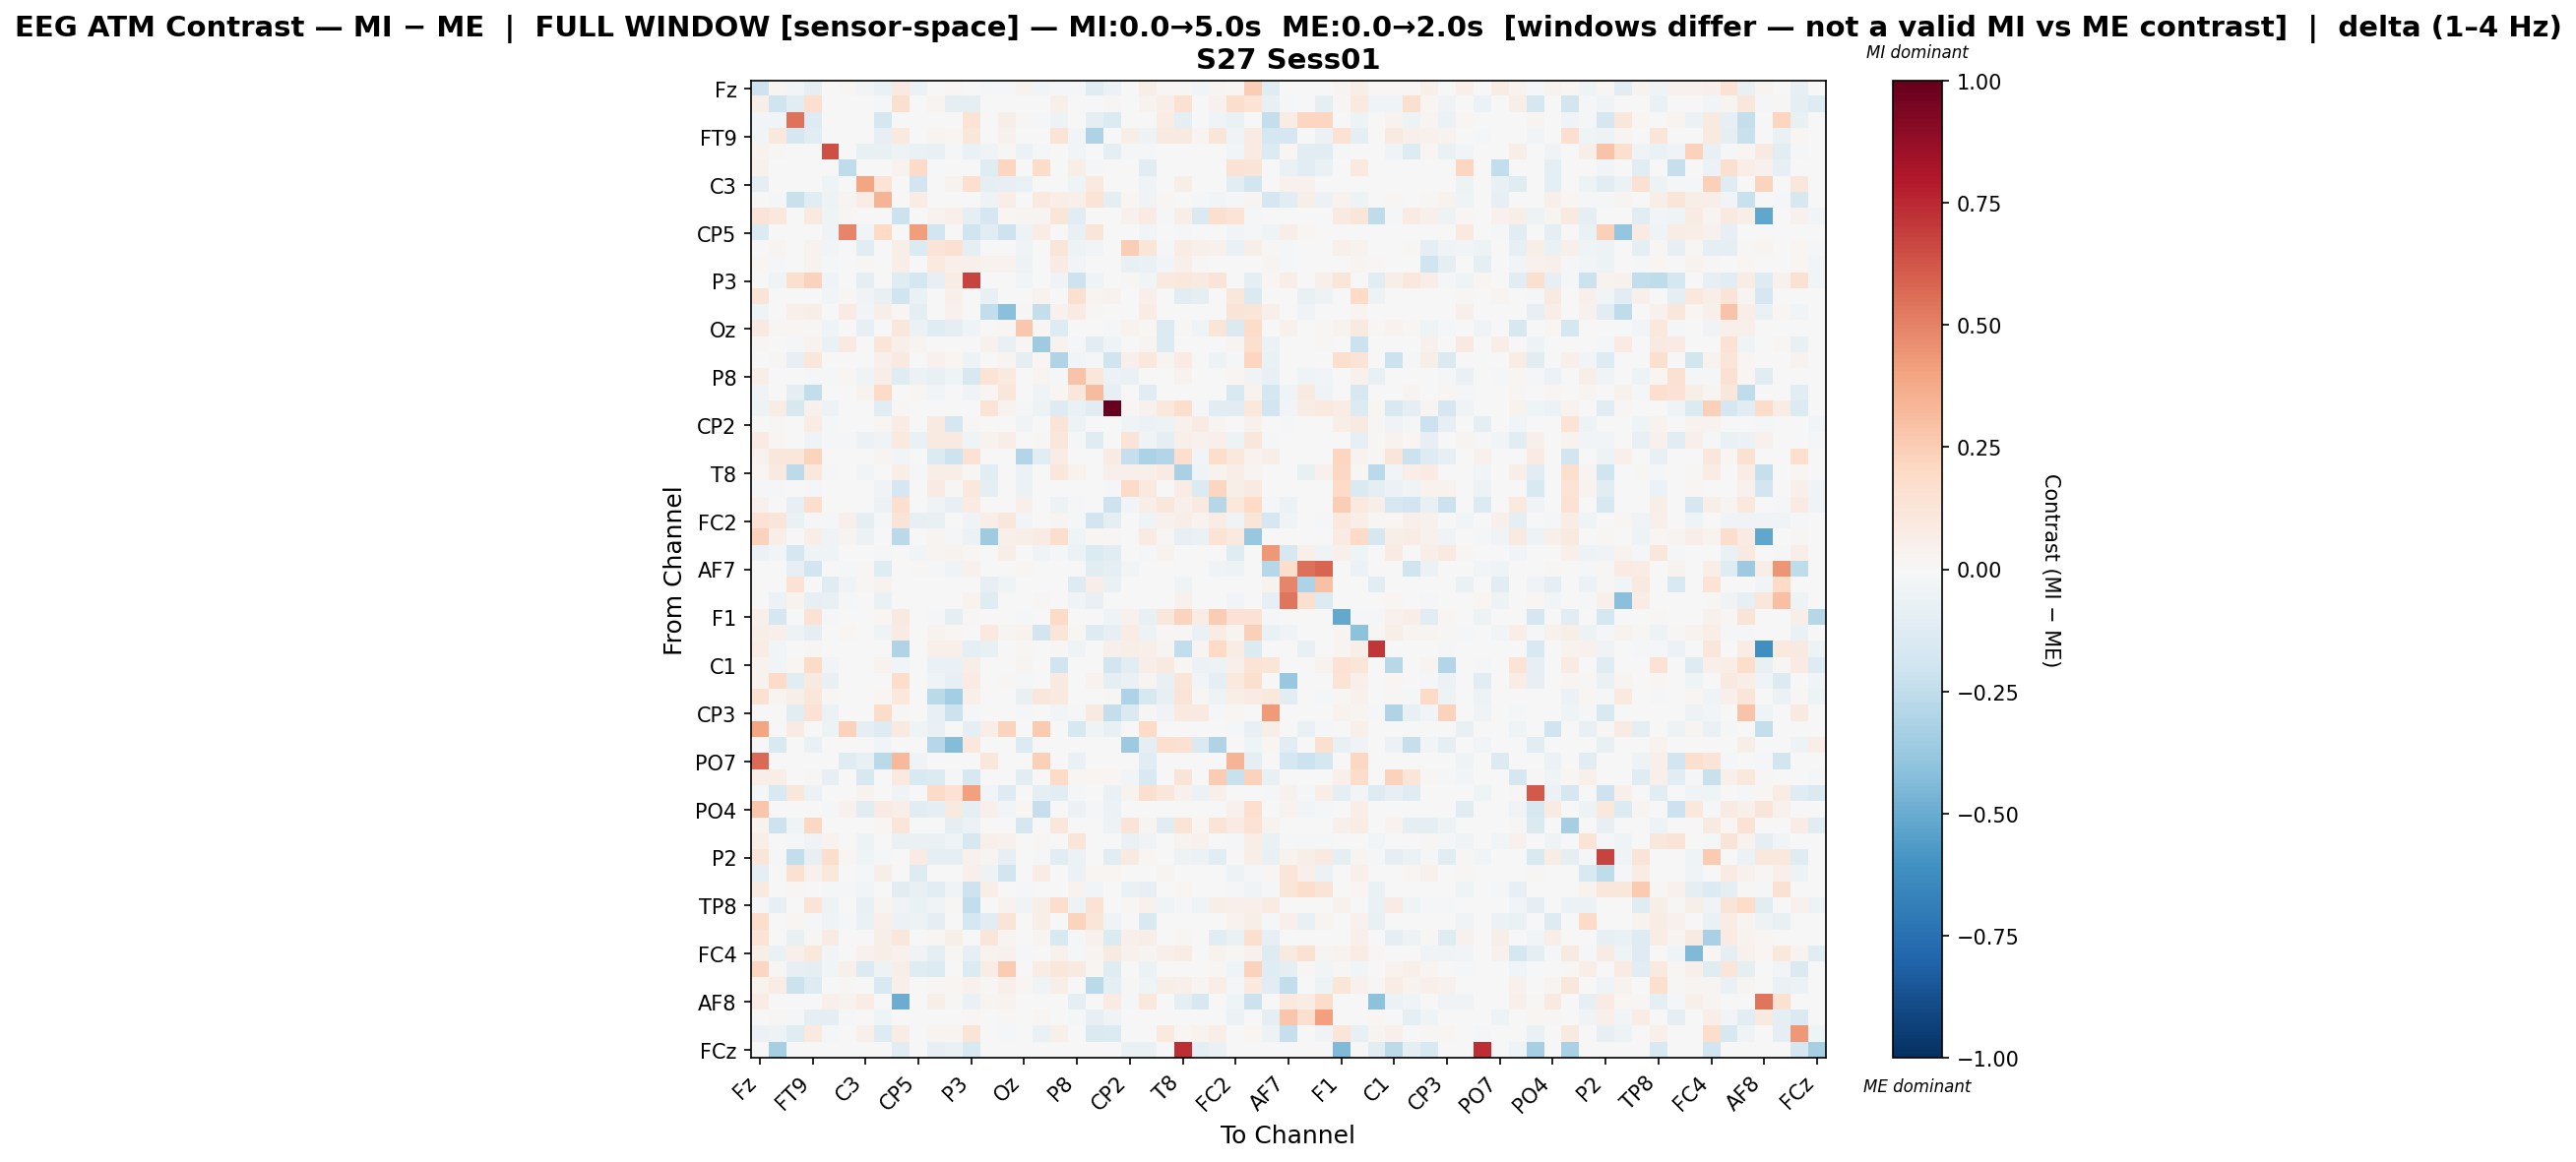

The file beside this chart, header and first rows:
, Fz, F3, F7, FT9, FC5, FC1, C3, T7, TP9, CP5, CP1, Pz, P3, P7, O1, Oz, O2, P4, P8, TP10, CP6, CP2, Cz
Fz, -0.2077, 0.0274, -0.02915, -0.09683, -0.004628, 0.007836, -0.0265, -0.06959, 0.08599, -0.0579, 0.0, 0.01528, 0.0, -0.0161, -0.0192, 0.03479, -0.03017, -0.01642, -0.01774, -0.1232, -0.05926, 0.0, 0.06131
F3, 0.05793, -0.2002, -0.1064, 0.1692, 0.005102, 0.0, 0.0, -0.01508, 0.1623, 0.0, 0.0252, -0.09613, -0.08731, 0.0, 0.0, 0.0008126, 0.0, 0.05379, 0.0, 0.0, 0.008881, 0.006273, 0.03302
F7, -0.02789, -0.02616, 0.5461, -0.1298, 0.0, 0.0, 0.003327, -0.1716, 0.0, 0.0, 0.0, 0.0, 0.1379, 0.0, 0.05811, 0.009759, -0.01224, -0.04994, 0.001898, -0.09644, -0.1375, 0.0, 0.0
FT9, -0.02425, 0.1088, -0.1681, -0.1099, 0.0, 0.0, 0.0, -0.08049, 0.0963, 0.0, 0.02408, 0.0183, 0.116, 0.0, 0.04499, 0.00767, 0.001981, 0.14, -0.03043, -0.3049, -0.006016, 0.06185, -0.05044
FC5, 0.03756, 0.01226, 0.0, 0.0, 0.6472, -0.0005853, -0.072, -0.07539, -0.04841, -0.06907, -0.072, -0.01288, -0.06786, -0.0334, 0.009682, -0.05657, -0.02206, 0.0, -0.02925, 0.0, -0.08738, -0.009951, -0.02166
FC1, 0.04052, 0.0, 0.0, 0.0, 0.0, -0.2552, -0.006391, 0.002738, 0.03267, 0.1944, 0.0, 0.0, 0.0, -0.1193, 0.2148, 0.0, 0.1823, 0.0, 0.06184, -0.009594, 0.0, 0.0, -0.1036
C3, -0.09474, 0.0, 0.006121, 0.0, -0.03958, -0.003319, 0.3951, 0.139, 0.0, -0.1925, 0.007386, 0.0339, 0.1666, -0.09216, -0.07966, -0.06887, 0.0, 0.0, -0.04353, 0.09628, 0.0, 0.0, -0.03383
T7, -0.002299, -0.0111, -0.2209, -0.1035, -0.04946, 0.02884, 0.07737, 0.3416, 0.0, 0.07789, 0.0, 0.0, 0.0, -0.04981, 0.0665, 0.004267, 0.1005, 0.0655, 0.05096, 0.1361, -0.09441, 0.02127, -0.03372
TP9, 0.1271, 0.1019, 0.0, 0.09882, -0.04468, 0.009653, 0.0, 0.0, -0.2179, 0.0, 0.03477, 0.05256, -0.08682, -0.169, 0.01738, 0.0245, 0.03079, 0.1233, -0.1132, 0.003287, 0.004636, 0.04345, 0.08559
CP5, -0.14, 0.0, 0.0, 0.0, -0.03868, 0.4858, -0.03113, 0.1967, 0.0, 0.4209, -0.1857, 0.0, -0.1997, -0.1124, -0.2091, -0.05068, 0.07289, 0.0, -0.07236, 0.1233, 0.0, 0.0, -0.02674
CP1, 0.0, 0.02344, 0.0, 0.03715, -0.03035, 0.0, -0.1138, 0.0, 0.06239, -0.1389, 0.1315, 0.1531, -0.09539, 0.0, 0.0, -0.03314, 0.0, 0.1185, -0.0494, -0.03109, 0.0, 0.2437, 0.1175
Pz, 0.02292, -0.02084, 0.0, 0.0326, -0.01244, 0.0, 0.01097, 0.0, 0.06326, 0.0, 0.09389, 0.05067, 0.04968, 0.03439, 0.03814, -0.0484, 0.002918, 0.08006, -0.02431, 0.0, 0.0001568, -0.07364, -0.06304
P3, 0.0, -0.03303, 0.1613, 0.2274, -0.03356, 0.0, -0.09125, 0.0, -0.1198, -0.1776, -0.08326, 0.07395, 0.676, 0.0, 0.0, -0.02358, 0.0, -0.03741, -0.2065, -0.04624, 0.0, 0.01495, -0.02753
P7, 0.1309, 0.0, 0.0, 0.0, -0.02622, 0.01264, -0.03213, -0.07129, -0.1995, -0.06625, 0.0, 0.05411, 0.0, -0.07291, 0.001405, 0.0, 0.03793, 0.0, 0.1612, 0.03098, 0.03622, 0.0, 0.04845
O1, -0.04075, 0.0, 0.04717, 0.06213, 0.003048, 0.08391, -0.02676, 0.06115, 0.02287, -0.08874, 0.0, 0.04385, 0.0, -0.2485, -0.4159, 0.011, -0.2409, 0.04177, 0.08252, 0.01299, 0.007803, 0.0, 0.0749
Oz, 0.09012, 0.01134, 0.01849, 0.01446, -0.03922, 0.0, -0.08175, 0.007231, 0.1095, -0.0585, -0.1208, -0.08805, -0.04133, 0.0, 0.02252, 0.2658, 0.01118, -0.1287, 0.0, 0.005282, -0.01463, 0.03906, 0.01603
O2, 0.009515, 0.0, -0.01646, 0.03741, -0.06849, 0.08856, 0.0, 0.1182, 0.04738, 0.02499, 0.0, 0.004307, 0.0, 0.04236, -0.07621, 0.009153, -0.3566, 0.03581, -0.009931, -0.113, -0.0423, 0.0, 0.02598
P4, -0.004311, 0.01057, -0.0804, 0.113, 0.0, 0.0, 0.0, 0.04988, 0.09135, 0.0, 0.04406, 0.01927, -0.04872, 0.0, 0.02991, -0.1014, 0.02233, -0.2979, -0.02462, -0.01786, -0.1995, 0.04925, 0.1034
P8, 0.05619, 0.0, 0.000947, -0.01999, -0.01411, 0.02202, -0.04375, 0.06512, -0.1241, -0.06145, -0.07153, -0.04268, -0.1605, 0.1359, 0.09781, 0.0, 0.0291, -0.008218, 0.2839, 0.11, -0.05655, -0.06699, -0.007605
TP10, -0.03378, 0.0, -0.08603, -0.2493, 0.0, 0.002468, 0.03175, 0.1909, 0.003515, 0.02006, -0.02841, 0.0, -0.03563, 0.02128, 0.1095, 0.002227, -0.03854, 0.01717, 0.1167, 0.3201, -0.08468, 0.0, -0.1054
CP6, -0.05296, 0.07226, -0.1637, 0.04045, -0.05259, 0.0, 0.0, -0.1042, 0.01208, 0.0, 0.0, 0.00242, 0.0, 0.1347, 0.03226, -0.0136, -0.04978, -0.1269, -0.06764, -0.117, 1.0, 0.008066, 0.04545
CP2, 0.0, 0.01287, 0.0, 0.07544, -0.009596, 0.0, 0.0, 0.01581, 0.07361, 0.0, 0.09071, -0.1662, 0.009573, 0.0, 0.0, -0.03258, 0.0, 0.1306, -0.04897, 0.0, 0.001375, -0.04112, -0.06091
Cz, 0.0793, 0.02011, 0.0, -0.03846, -0.01161, -0.0159, -0.0594, -0.0315, 0.09565, -0.0675, 0.08962, 0.09108, -0.04645, 0.03457, 0.06371, -0.007062, 0.01159, 0.1107, -0.01214, -0.1174, 0.003087, 0.1315, -0.03443
C4, 0.03231, 0.115, 0.1107, 0.2258, 0.0, 0.0, 0.0, 0.03073, -0.02533, 0.0, -0.133, -0.2042, 0.1468, 0.0, 0.0, -0.2898, -0.114, 0.07472, 0.0, 0.0, 0.07985, -0.232, -0.3159
T8, 0.01925, 0.08632, -0.2633, 0.1051, -0.01161, 0.0, -0.02783, 0.0, 0.0628, -0.01642, 0.06624, 0.05831, 0.01557, -0.1077, 0.0, -0.05557, 0.0, 0.1107, 0.03209, 0.0, 0.05152, 0.05, 0.05247
FT10, -0.009886, -0.02016, 0.0, -0.0107, 0.0, 0.0, 0.0, -0.03163, -0.1675, 0.0, 0.08384, 0.01346, 0.1022, -0.08986, 0.0, -0.05712, 0.0, -0.002805, 0.004995, 0.0, -0.01957, 0.1909, 0.09971
FC6, 0.04554, -0.004114, -0.08544, 0.174, 0.0, 0.0, 0.0, -0.05699, 0.1674, 0.0, -0.0316, -0.08174, 0.08264, 0.0, 0.0, 0.04695, 0.0, -0.05093, -0.01087, 0.0, -0.2046, -0.02823, 0.05928
FC2, 0.1407, 0.1175, -0.06823, -0.01728, -0.0181, 0.05099, -0.09388, -0.02238, 0.1301, -0.08, -0.07575, 0.0, -0.03352, 0.0699, 0.1094, -0.02825, 0.001198, 0.02481, -0.02021, -0.1901, -0.09339, 0.002949, -0.04524
F4, 0.2304, 0.06947, 0.0, 0.07003, -0.03561, 0.02519, -0.05522, -0.001273, -0.2668, -0.006243, 0.03048, -0.01519, -0.06228, -0.3583, 0.04832, 0.05651, 0.07911, 0.1766, -0.04588, 0.02269, 0.01555, 0.007565, 0.08285
F8, -0.05648, -0.02817, -0.1665, -0.0413, -0.04369, 0.0, -0.007563, -0.01205, 0.0, -0.03098, 0.02859, 0.03636, 0.01619, 0.0, 0.06222, 0.0, -0.03806, -0.01078, -0.05795, -0.1388, -0.1128, 0.0, -0.01067
AF7, -0.005931, -0.002486, -0.08231, -0.1909, 0.006426, -0.01042, 0.01556, -0.1211, 0.0, 0.01556, -0.02211, -0.03666, 0.04243, 0.0, 0.0, 0.02333, -0.001209, 0.0, -0.007418, -0.109, -0.09408, -0.02642, 0.0
AF3, 0.0, 0.0, 0.1454, 0.0, -0.1188, -0.03861, 0.01542, 0.03403, 0.0, 0.006006, 0.0, 0.0, -0.001949, -0.08422, -0.04311, 0.0, -0.003191, 0.0, -0.1305, 0.06607, -0.06951, 0.0, 0.0
AFz, 0.0, -0.06227, 0.03681, -0.07822, -0.07198, -0.01288, 0.0, -0.06445, 0.0, 0.0, 0.0, 0.0, 0.03256, -0.1174, 0.0, 0.005937, 0.009591, 0.0, -0.03599, -0.07142, 0.002647, 0.0, 0.0
F1, 0.04729, -0.1714, 0.0, 0.1426, -0.02206, 0.0, 0.0, 0.0186, 0.09291, 0.0, -0.01727, -0.09106, 0.0115, 0.0, 0.0, -0.009163, 0.0, 0.1916, 0.0, 0.0, -0.0397, 0.03966, -0.07417
FT7, 0.05657, 0.0504, -0.04703, -0.08839, 0.0, 0.02331, 0.0, -0.0451, 0.07841, 0.0, 0.03511, 0.02334, 0.001191, 0.1013, 0.02663, 0.03375, -0.1852, 0.124, 0.01663, -0.1312, -0.08242, 0.07376, -0.05072
FC3, 0.07434, -0.02752, 0.006665, 0.01058, 0.0, 0.0, 0.0, 0.0, -0.3022, 0.0, 0.0496, 0.04931, -0.09274, -0.0725, 0.0, 0.01473, 0.0, 0.009998, -0.04196, 0.0, 0.04777, 0.05613, 0.04767
C1, 0.03615, -0.02778, 0.01918, 0.1901, -0.02814, 0.0, 0.0, 0.03615, -0.02422, 0.0, -0.068, -0.06491, 0.05923, 0.0, 0.0, 0.02657, 0.0, -0.2016, 0.0, 0.0, -0.1916, -0.102, 0.06397
C5, 0.03332, 0.1911, -0.1031, 0.08936, -0.07535, 0.0, 0.0, 0.0, 0.178, 0.0, -0.04196, -0.08336, 0.0852, 0.0, 0.0113, -0.02001, 0.0, 0.08825, 0.0, 0.03463, -0.09562, -0.07, 0.02475
TP7, 0.149, 0.03054, 0.0566, 0.1136, 0.009884, 0.0, 0.0, 0.02311, 0.104, 0.0, -0.2666, -0.3436, 0.0527, 0.0, 0.0, -0.07525, 0.1117, 0.101, 0.0, 0.0, 0.01558, -0.3087, -0.1629
CP3, 0.0, -0.007359, -0.1081, 0.1425, -0.06072, 0.0, 0.0, 0.1859, 0.01262, 0.0, -0.07228, -0.2129, -0.01043, 0.0, 0.0, -0.02086, 0.0, -0.02987, -0.01391, 0.08806, -0.2354, -0.141, 0.01477
P1, 0.3941, 0.0, 0.0827, 0.0, -0.05212, 0.2308, -0.1004, -0.1309, 0.08843, -0.04198, -0.07712, 0.0, -0.08843, 0.06719, 0.224, 0.0, 0.2593, 0.0, -0.1575, -0.0422, -0.07313, 0.0, 0.1972
P5, 0.0, -0.1502, 0.0009817, -0.06782, 0.0, 0.0, 0.0, -0.02625, 0.0, 0.0, -0.2845, -0.4374, 0.1061, 0.0, 0.0, -0.1368, 0.0, 0.0, 0.0, 0.0, 0.0, -0.366, -0.08843
PO7, 0.5687, 0.0, 0.0, 0.0, 0.0, -0.1228, -0.07506, -0.2663, 0.3268, -0.03824, 0.0, 0.0, 0.0, 0.1159, 0.004361, 0.0, 0.2411, 0.0, -0.0692, 0.0, 0.0, 0.0, -0.1054
PO3, 0.06845, 0.06483, 0.0, 0.01002, -0.07866, 0.0, -0.1614, 0.006122, 0.09514, -0.1561, -0.1382, -0.00929, -0.1614, 0.0, 0.0, -0.109, -0.006705, 0.1993, 0.01808, 0.01719, 0.02031, -0.02431, -0.1502
POz, -0.008028, -0.1535, 0.1167, -0.05573, 0.0, 0.0, 0.03683, 0.0, -0.03253, 0.0, 0.1895, 0.1438, 0.4087, -0.02569, -0.126, 0.0, -0.09047, -0.1068, -0.02248, 0.0, -0.06827, 0.03288, 0.1569
PO4, 0.2771, 0.0, 0.0, 0.0, -0.009543, 0.04228, -0.1089, 0.08223, 0.06762, -0.1047, -0.09377, 0.08926, -0.1015, 0.05202, -0.02902, 0.01693, -0.2289, 0.0, -0.05651, -0.009989, -0.05907, 0.0, 0.00139
PO8, 0.03446, -0.2038, -0.04464, 0.2052, -0.004494, 0.0, 0.0, 0.01586, 0.1175, 0.0, -0.001723, -0.09768, -0.06192, 0.0, 0.0, -0.1723, 0.0, 0.1117, 0.0, 0.0, -0.05188, 0.1252, 0.02513
P6, 0.0617, -0.007328, -0.01313, -0.03574, 0.03551, 0.0, -0.05266, -0.004489, -0.06907, -0.06312, -0.0683, -0.04123, -0.1615, 0.05437, 0.04427, 0.0008084, 0.01309, -0.007266, 0.1244, -0.003462, -0.003598, -0.06414, -0.03148
P2, 0.1193, -0.01526, -0.2439, -0.08013, 0.1766, 0.01799, -0.04293, -0.009675, 0.0, 0.08139, -0.09844, -0.08894, 0.04213, 0.0255, -0.0803, 0.0, -0.01626, -0.1142, -0.05619, 0.0, -0.1142, 0.08672, 0.01732
CPz, -0.09646, 0.0, 0.1526, 0.04376, 0.1056, 0.0, -0.01658, 0.05818, 0.0, -0.1279, 0.0, 0.0, 0.05431, -0.04834, -0.1812, 0.0, 0.07487, 0.005518, -0.05927, 0.02265, 0.02341, 0.0, 0.0
CP4, 0.08702, 0.0, 0.01981, 0.0, -0.01826, -0.01497, -0.02929, 0.001455, -0.1131, -0.0756, -0.1144, -0.03864, -0.2087, 0.06577, 0.0, -0.01886, 0.0, 0.0, 0.03675, -0.02784, 0.0, -0.06422, -0.07849
TP8, -0.02293, -0.08558, 0.001305, 0.1296, -0.05185, 0.0, -0.07159, 0.03117, -0.03516, -0.06475, -0.03659, 0.01133, -0.2464, 0.0, 0.03461, -0.03194, 0.05622, 0.1766, -0.05388, 0.141, 0.0, 0.01585, 0.0419
C6, 0.1777, 0.0, 0.02305, -0.00894, -0.03902, -0.01255, -0.06829, 0.04913, -0.06131, -0.04804, -0.09541, 0.0, -0.1747, -0.1056, 0.1323, -0.005679, 0.05751, 0.0, 0.2204, 0.1177, -0.03209, 0.0, -0.1538
C2, 0.1328, 0.0, -0.07464, 0.01294, 0.08118, 0.003637, -0.006801, 0.05753, 0.1139, -0.007588, 0.0205, 0.05985, 0.0, 0.1179, 0.03108, 0.0, 0.02664, -0.1494, -0.01781, 0.04133, -0.1369, 0.05243, 0.06464
FC4, 0.05914, -0.06617, 0.04949, 0.1052, -0.03074, -0.004487, 0.04187, 0.0684, 0.04198, -0.03584, -0.08687, 0.01164, -0.08376, 0.03476, 0.04323, -0.02331, 0.002028, 0.04234, -0.0117, 0.0257, 0.09192, 0.04003, 0.02602
FT8, 0.2149, 0.01177, -0.07966, -0.08698, -0.02606, 0.04903, -0.1336, -0.04794, 0.06221, -0.1199, -0.1336, 0.0, -0.1336, 0.07118, 0.2548, -0.0009738, 0.07623, 0.1104, 0.09203, 0.01707, -0.1206, 0.0, -0.05709
F6, 0.03789, 0.07447, -0.211, -0.1319, 0.007562, 0.0126, 0.0, -0.1492, 0.05208, 0.0, 0.01276, 0.02316, 0.04175, 0.0132, 0.04917, 0.01779, -0.03299, 0.06179, 0.003463, -0.2687, -0.09473, 0.009428, -0.04491
AF8, 0.07562, 0.003157, 0.0, 0.0, 0.04699, 0.03675, 0.07764, 0.0, -0.4943, 0.0, 0.05708, 0.01201, -0.06631, 0.0282, 0.03501, 0.0, 0.0, 0.0, -0.0998, 0.0, 0.0834, -0.01687, 0.1025
AF4, 0.0, 0.01391, -0.008621, -0.09575, -0.09946, -0.0189, 0.0, -0.04439, 0.0, 0.0, 0.0, 0.0, 0.02307, 0.0, 0.01468, 0.0, 0.01727, 0.0, -0.01432, -0.07854, -0.03299, 0.0, 0.0
F2, -0.05764, -0.04763, -0.1237, 0.09429, -0.009534, 0.0, 0.0543, -0.1292, 0.07093, 0.0, 0.03027, 0.02676, 0.1263, -0.001253, -0.02046, 0.0, -0.06806, 0.0542, -0.006162, -0.1458, -0.1342, 0.00691, 0.0
... 1 more rows
